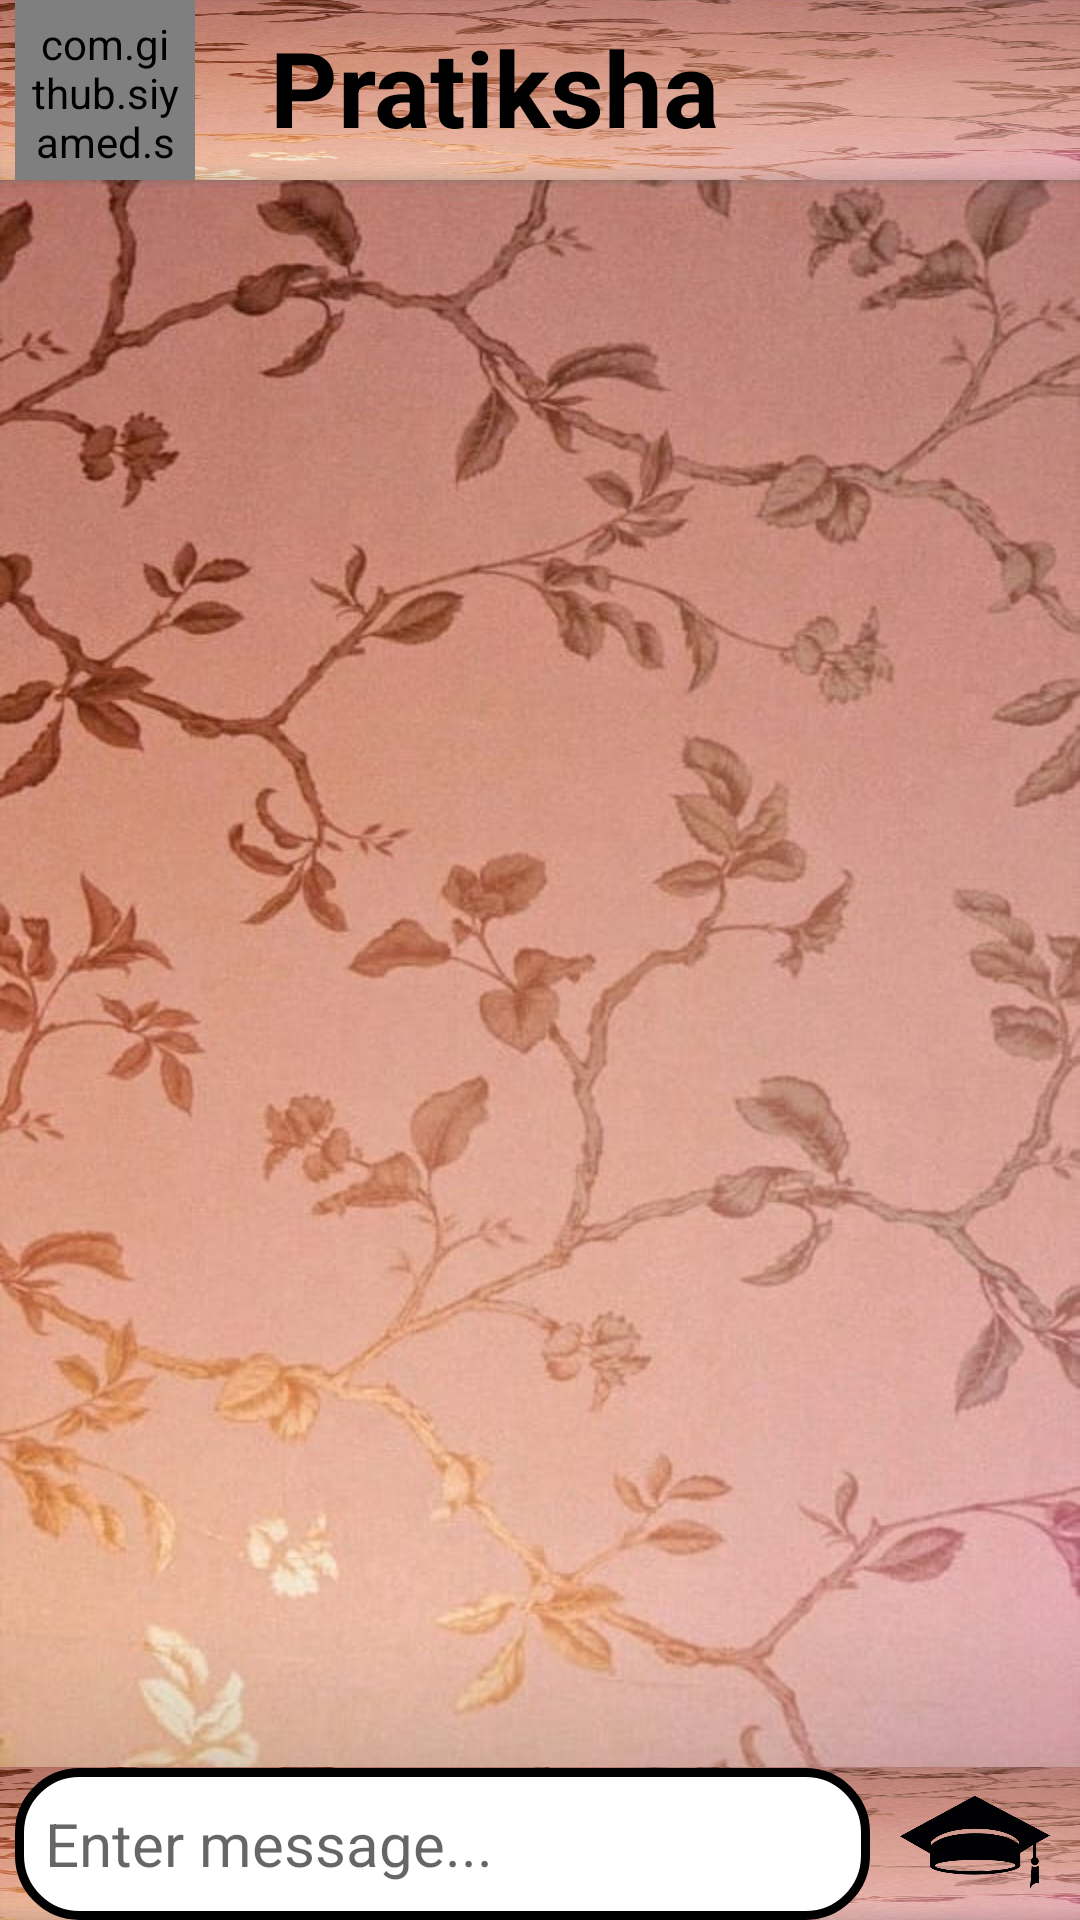

Write the Android layout XML for this screen, with the resource values it uses.
<!-- AndroidManifest.xml: application theme Theme.CollegeInHouse -->
<!-- res/layout/activity_chat_detail.xml -->
<?xml version="1.0" encoding="utf-8"?>
<RelativeLayout xmlns:android="http://schemas.android.com/apk/res/android"
    xmlns:app="http://schemas.android.com/apk/res-auto"
    xmlns:tools="http://schemas.android.com/tools"
    android:layout_width="match_parent"
    android:layout_height="match_parent"
    tools:context=".ChatDetailActivity"
    android:orientation="vertical"
    android:weightSum="12">

    <LinearLayout
        android:layout_width="match_parent"
        android:layout_height="60dp"
        android:background="@drawable/backgroundimageforpc"
        android:id="@+id/rel1"
        android:orientation="horizontal"
       >

        <com.github.siyamed.shapeimageview.BubbleImageView
            android:id="@+id/profile_image"
            android:layout_width="60dp"
            android:layout_height="60dp"
            android:layout_marginLeft="5dp"
            android:padding="5dp"
            android:src="@drawable/birddd"
            app:siArrowPosition="right"
            app:siSquare="true" />
        <TextView
            android:layout_width="250dp"
            android:layout_height="50dp"
            android:id="@+id/userNameacd"
            android:hint="Pratiksha "
            android:textSize="35dp"
            android:layout_marginTop="5.5dp"
            android:layout_marginLeft="25dp"
            android:textColorHint="@color/black"
            android:textStyle="bold"
            android:textColor="@color/black"
            android:scrollbarAlwaysDrawHorizontalTrack="true"

            />


    </LinearLayout>



        <androidx.recyclerview.widget.RecyclerView
            android:layout_width="match_parent"
            android:layout_height="match_parent"
            android:layout_below="@id/rel1"
            android:id="@+id/chatRV"
            android:paddingBottom="15dp"
            android:layout_above="@id/linlay"
            android:background="@drawable/backgroundimageforpc"/>


    <LinearLayout
        android:layout_alignParentBottom="true"
        android:id="@+id/linlay"
        android:layout_width="match_parent"
        android:layout_height="51dp"
        android:background="@drawable/backgroundimageforpc"
        android:layout_marginLeft="0dp"
        android:layout_weight="2"
        android:orientation="horizontal">


        <EditText
            android:id="@+id/etmessage"
            android:layout_weight="7"
            android:layout_width="match_parent"
            android:layout_height="match_parent"
            android:layout_marginLeft="5dp"
            android:layout_marginTop="0.25dp"
            android:background="@drawable/borderr"
            android:hint="Enter message..."
            android:paddingLeft="10dp"
            android:textSize="20dp" />
        <ImageView
            android:layout_width="70dp"
            android:layout_height="50dp"
            android:id="@+id/senddd"
            android:src="@drawable/graduationhatsendbutton"
            />
    </LinearLayout>


</RelativeLayout>
<!-- resources referenced by this layout -->
<resources>
  <color name="black">#FF000000</color>
  <!-- drawable backgroundimageforpc: jpeg bitmap (drawable, 59156 bytes) -->
  <!-- drawable borderr (drawable) -->
  <?xml version="1.0" encoding="utf-8"?>
  <shape xmlns:android="http://schemas.android.com/apk/res/android"
       >
  
      
  
      <solid
          android:width="3dp"
          android:color="@color/white" >
      </solid>
      
      <stroke
          android:width="3dp"
          android:color="@color/black" >
      </stroke>
  
      
      <corners
          android:radius="20dp"   >
      </corners>
  
  </shape>
  <!-- drawable graduationhatsendbutton: png bitmap (drawable-v24, 7052 bytes) -->
  <style name="Theme.CollegeInHouse" parent="Theme.MaterialComponents.DayNight.DarkActionBar">
          
          <item name="colorPrimary">@color/gb</item>
          <item name="colorPrimaryVariant">@color/purple_700</item>
          <item name="colorOnPrimary">@color/golden</item>
  
          
          <item name="colorSecondary">@color/teal_200</item>
          <item name="colorSecondaryVariant">@color/teal_700</item>
          <item name="colorOnSecondary">@color/black</item>
          
          <item name="android:statusBarColor" tools:targetApi="l">?attr/colorPrimaryVariant</item>
          
  
          </style>
  <color name="white">#FFFFFFFF</color>
  <color name="gb">#303030</color>
  <color name="purple_700">#FF3700B3</color>
  <color name="golden">#D4AF37</color>
  <color name="teal_200">#FF03DAC5</color>
  <color name="teal_700">#FF018786</color>
</resources>
